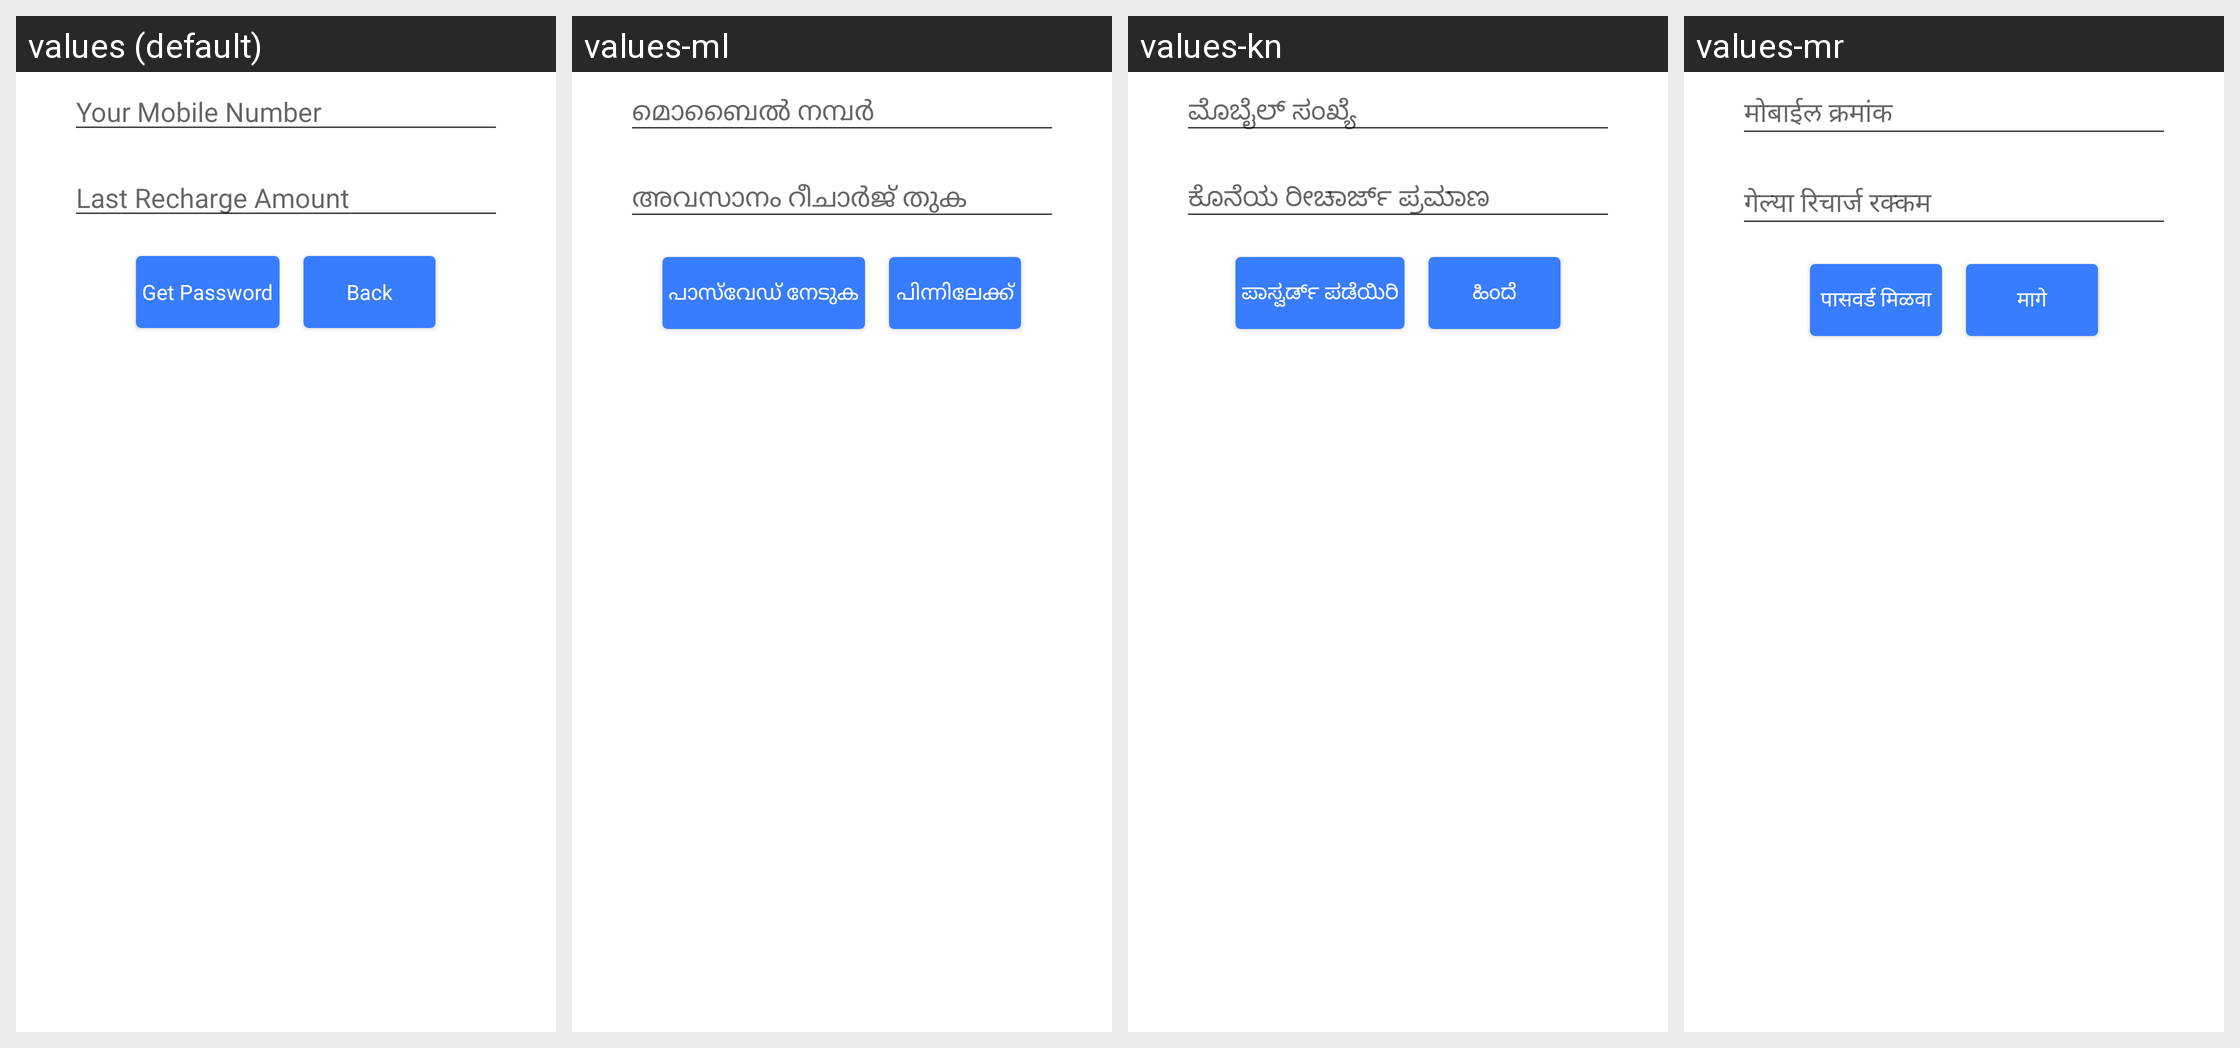

The same Android screen rendered under several of its app's locales, left to right. List the strings drawn on it with the default value and each locale's translation.
Android screen res/layout/activity_forgot_password.xml rendered under 4 locales, left to right: values (default), values-ml, values-kn, values-mr. Device: Nexus 5 (rendered at 1080×1920; each locale shown at half size, 540×960, under a caption strip naming it); theme MoMTheme.
Other locales in the repository, not shown: values-bn, values-gu, values-hi, values-or, values-ta, values-te.
Strings drawn on this screen, with the default value and each locale's value (text and hints the layout hard-codes, and strings that could not be matched under every locale, appear in the picture but are not listed):

lblYourMobile
  values: Your Mobile Number
  values-ml: മൊബൈൽ നമ്പർ
  values-kn: ಮೊಬೈಲ್ ಸಂಖ್ಯೆ
  values-mr: मोबाईल क्रमांक

lblForgotPwdAmount
  values: Last Recharge Amount
  values-ml: അവസാനം റീചാർജ് തുക
  values-kn: ಕೊನೆಯ ರೀಚಾರ್ಜ್ ಪ್ರಮಾಣ
  values-mr: गेल्या रिचार्ज रक्कम

get_Password_btn
  values: Get Password
  values-ml: പാസ്‍വേഡ് നേടുക
  values-kn: ಪಾಸ್ವರ್ಡ್ ಪಡೆಯಿರಿ
  values-mr: पासवर्ड मिळवा

btn_back
  values: Back
  values-ml: പിന്നിലേക്ക്
  values-kn: ಹಿಂದೆ
  values-mr: मागे
